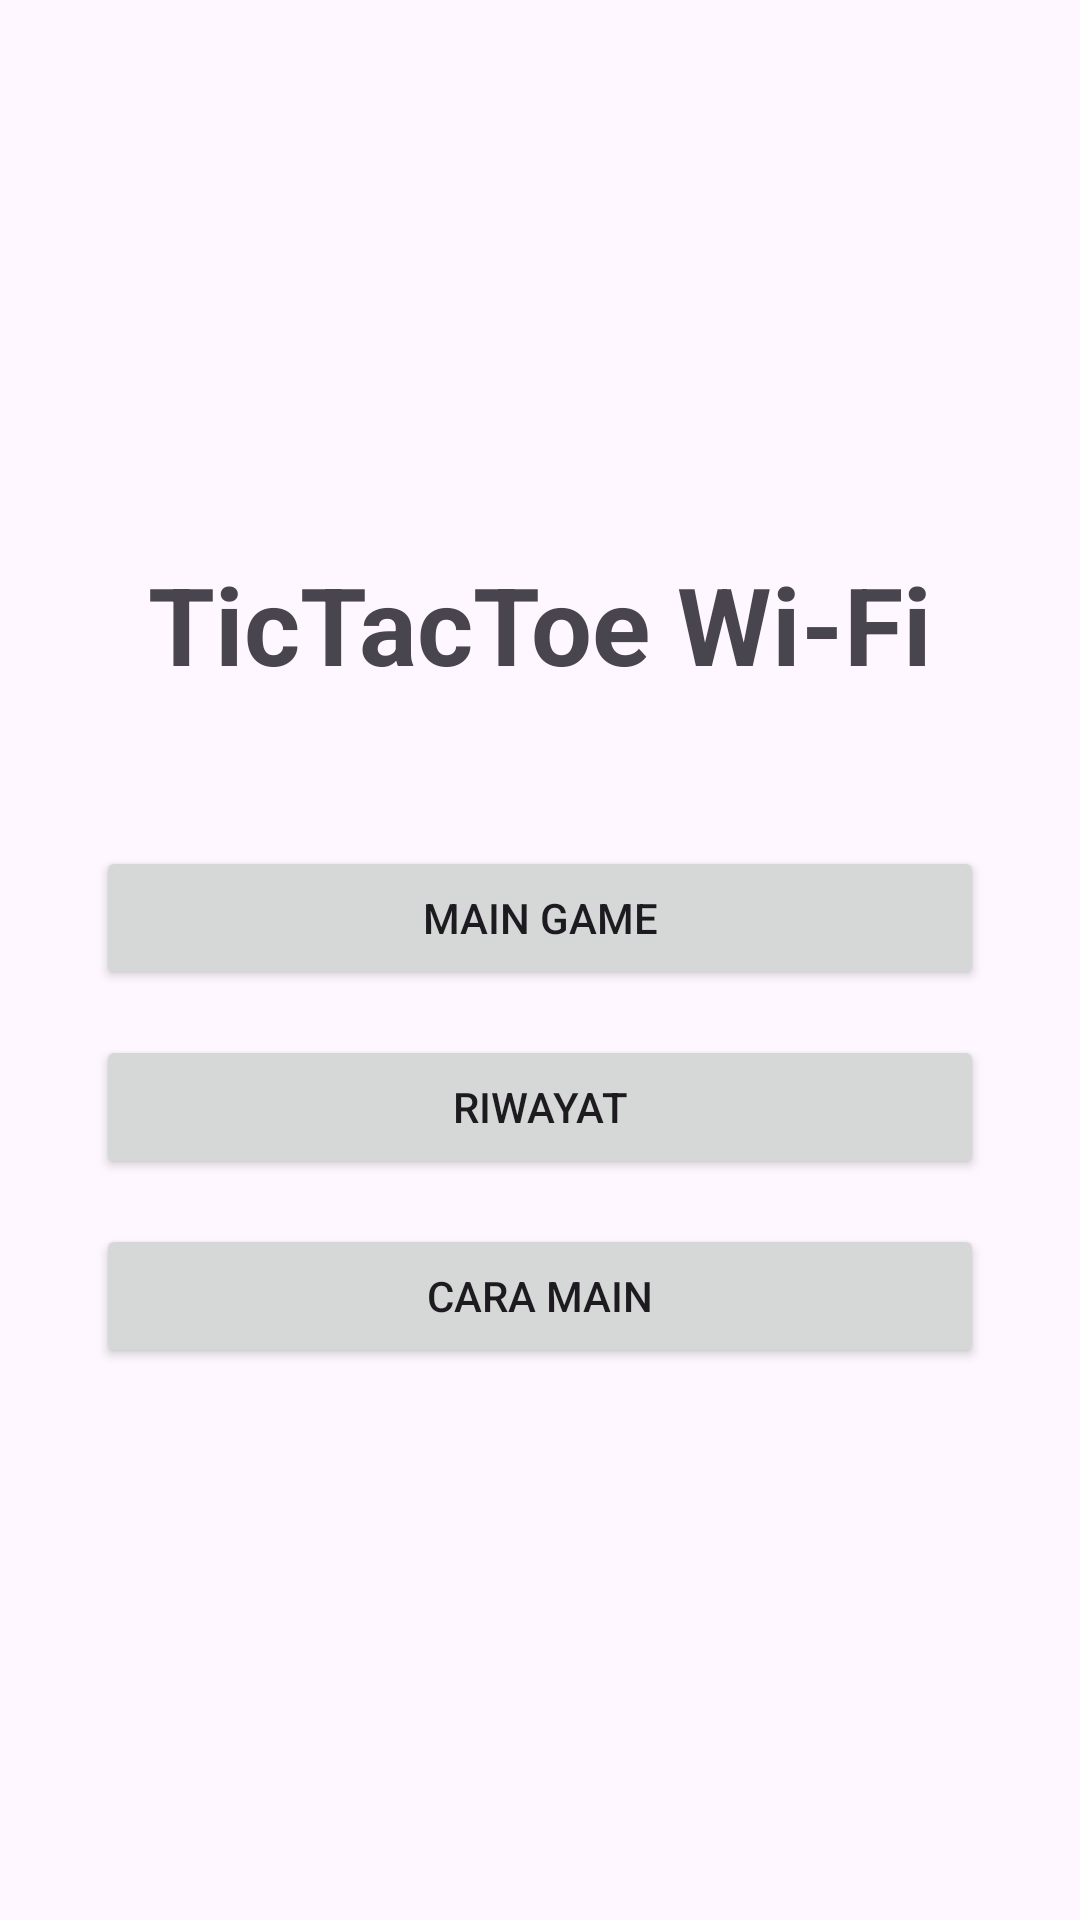

Write the Android layout XML for this screen, with the resource values it uses.
<!-- AndroidManifest.xml: application theme Theme.TictactoeWifi -->
<!-- res/layout/activity_menu.xml -->
<LinearLayout xmlns:android="http://schemas.android.com/apk/res/android"
    xmlns:tools="http://schemas.android.com/tools"
    android:layout_width="match_parent"
    android:layout_height="match_parent"
    android:orientation="vertical"
    android:gravity="center"
    android:padding="32dp"
    tools:context=".MenuActivity">

    <TextView
        android:layout_width="wrap_content"
        android:layout_height="wrap_content"
        android:text="TicTacToe Wi-Fi"
        android:textSize="36sp"
        android:textStyle="bold"
        android:layout_marginBottom="50dp"/>

    <Button
        android:id="@+id/btn_start_game"
        android:layout_width="match_parent"
        android:layout_height="wrap_content"
        android:text="Main Game"
        android:layout_marginBottom="15dp"/>

    <Button
        android:id="@+id/btn_history"
        android:layout_width="match_parent"
        android:layout_height="wrap_content"
        android:text="Riwayat"
        android:layout_marginBottom="15dp"/>

    <Button
        android:id="@+id/btn_how_to_play"
        android:layout_width="match_parent"
        android:layout_height="wrap_content"
        android:text="Cara Main"/>

</LinearLayout>
<!-- resources referenced by this layout -->
<resources>
  <style name="Theme.TictactoeWifi" parent="Base.Theme.TictactoeWifi" />
  <style name="Base.Theme.TictactoeWifi" parent="Theme.Material3.DayNight">
          
          
      </style>
</resources>
